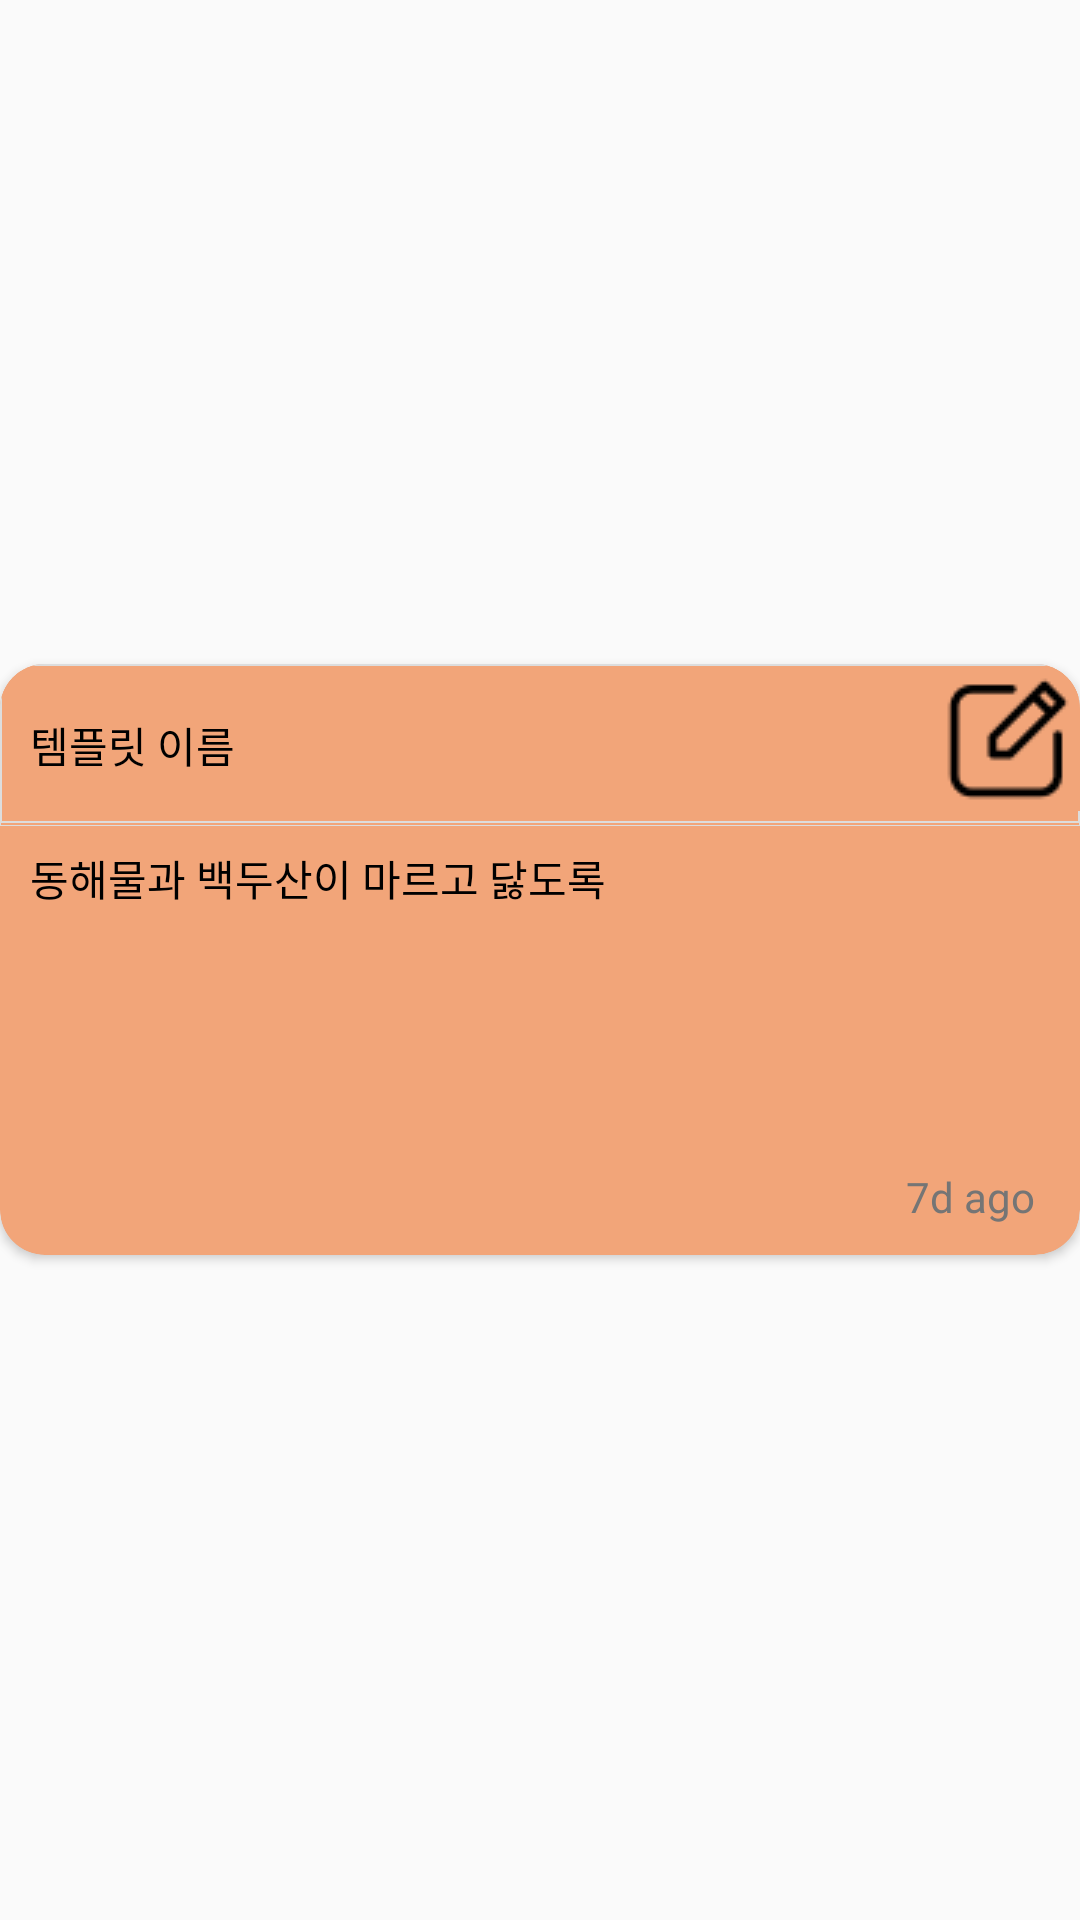

Here is an Android app screen rendered from its layout file. Give the layout XML and the strings, colors and styles it references.
<!-- AndroidManifest.xml: application theme Base.Theme.Auto_Template -->
<!-- res/layout/template_recycler.xml -->
<?xml version="1.0" encoding="utf-8"?>
<LinearLayout android:theme="@style/Base.Theme.Auto_Template"
    xmlns:android="http://schemas.android.com/apk/res/android"
    xmlns:app="http://schemas.android.com/apk/res-auto"
    android:layout_width="match_parent"
    android:layout_height="match_parent"
    xmlns:tools="http://schemas.android.com/tools">

    <androidx.cardview.widget.CardView
        android:id="@+id/recycler_cardView"
        android:layout_width="match_parent"
        android:layout_height="wrap_content"
        android:layout_gravity="center"
        android:layout_marginTop="17.5dp"
        android:layout_marginBottom="17.5dp"
        android:backgroundTint="@color/c1"
        app:cardCornerRadius="15dp">

        <LinearLayout
            android:layout_width="match_parent"
            android:layout_height="match_parent"
            android:orientation="vertical">

            <LinearLayout
                android:layout_width="match_parent"
                android:layout_height="wrap_content"
                android:orientation="horizontal"
                android:background="@drawable/stroke"
                >
                <TextView
                    android:id="@+id/recycler_title"
                    android:layout_width="match_parent"
                    android:layout_height="wrap_content"
                    android:layout_gravity="start|center"
                    android:layout_marginStart="10dp"
                    android:layout_weight="1"
                    android:text="템플릿 이름"
                    android:textColor="@color/black"/>
                <ImageButton
                    android:id="@+id/recycler_deleteBtn"
                    android:layout_width="30dp"
                    android:layout_height="30dp"
                    android:layout_weight="0"

                    android:layout_marginTop="12dp"
                    android:layout_marginBottom="12dp"
                    android:layout_marginEnd="15dp"
                    android:background="@color/c1"
                    android:src="@drawable/close_icon"
                    />

                <ImageButton
                    tools:ignore="SpeakableTextPresentCheck"
                    android:id="@+id/recycler_editBtn"
                    android:layout_width="48dp"
                    android:layout_height="48dp"
                    android:layout_weight="0"
                    android:layout_marginTop="1dp"
                    android:background="@color/c1"
                    android:src="@drawable/icon_edit"
                    />
            </LinearLayout>

            <TextView
                android:id="@+id/recycler_main"
                android:textColor="@color/black"
                android:layout_width="match_parent"
                android:layout_height="100dp"
                android:layout_marginTop="7dp"
                android:layout_marginStart="10dp"
                android:layout_marginEnd="10dp"
                android:layout_marginBottom="7dp"
                android:text="동해물과 백두산이 마르고 닳도록" />
            <TextView
                android:id="@+id/recycler_last_edit_Text"
                android:layout_width="wrap_content"
                android:layout_height="wrap_content"
                android:layout_gravity="end"
                android:layout_marginEnd="15dp"
                android:layout_marginBottom="10dp"
                android:text="7d ago"
                android:textColor="@color/gray_600"/>
        </LinearLayout>


    </androidx.cardview.widget.CardView>


</LinearLayout>
<!-- resources referenced by this layout -->
<resources>
  <color name="black">#FF000000</color>
  <color name="c1">#F2A579</color>
  <color name="gray_600">#FF757575</color>
  <!-- drawable icon_edit: png bitmap (drawable, 803 bytes) -->
  <!-- drawable stroke (drawable) -->
  <?xml version="1.0" encoding="utf-8"?>
  <layer-list xmlns:android="http://schemas.android.com/apk/res/android" >
  
      <item>
          <shape
              android:shape="rectangle">
              <stroke android:width="0.3dp" android:color="#FFDDDDDD" />
              <solid android:color="@color/c1" />
  
          </shape>
      </item>
  
      <item android:bottom="1dp">
          <shape
              android:shape="rectangle">
              <stroke android:width="0.5dp" android:color="#FFDDDDDD" />
              <solid android:color="@color/c1" />
          </shape>
      </item>
  
  </layer-list>
  <style name="Base.Theme.Auto_Template" parent="Theme.AppCompat.Light.NoActionBar">
  
          
          
  
          <item name="android:statusBarColor">
              @color/c3
          </item>
  
          <item name="collapsingToolbarLayoutStyle">
              @color/c2
          </item>
      </style>
  <color name="c3">#DE674B</color>
  <color name="c2">#EA7E00</color>
</resources>
